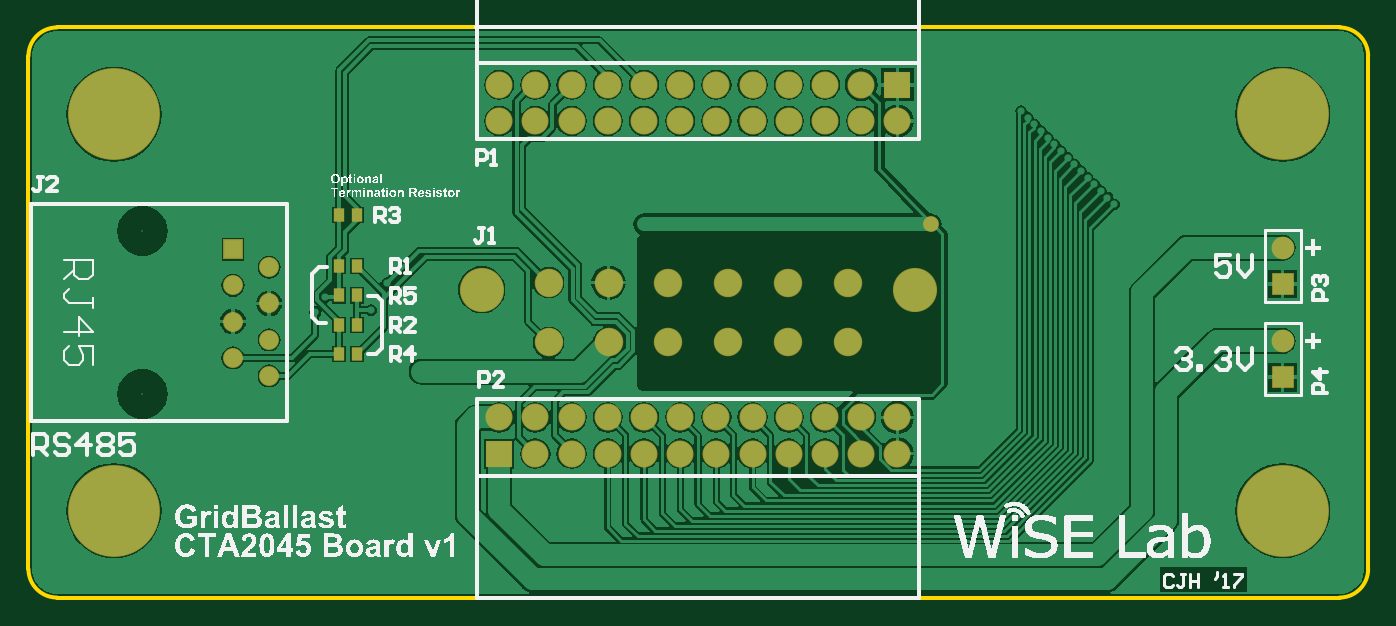
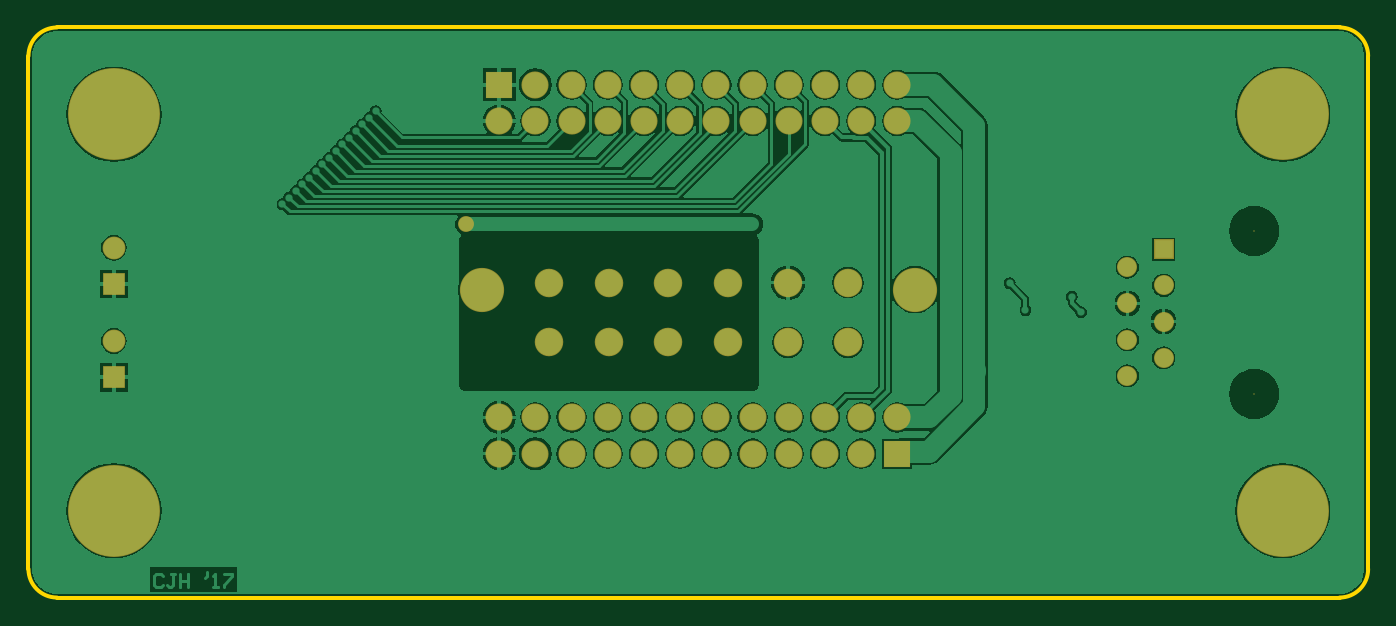
Circuit board: 7 layer files. Board 94.0 x 40.0 mm.
- bottom_copper: CTA2045v1.GBL (47889 bytes)
- bottom_mask: CTA2045v1.GBS (1813 bytes)
- outline: CTA2045v1.GKO (415 bytes)
- top_copper: CTA2045v1.GTL (54845 bytes)
- top_silk: CTA2045v1.GTO (159570 bytes)
- paste: CTA2045v1.GTP (298 bytes)
- top_mask: CTA2045v1.GTS (2043 bytes)

=== bottom_copper: CTA2045v1.GBL (47889 bytes, source omitted) ===
=== bottom_mask: CTA2045v1.GBS ===
G04 Layer_Color=16711935*
%FSLAX25Y25*%
%MOIN*%
G70*
G01*
G75*
%ADD32C,0.25400*%
%ADD33C,0.05518*%
%ADD34R,0.05518X0.05518*%
%ADD35C,0.00400*%
%ADD36C,0.07487*%
%ADD37R,0.07487X0.07487*%
%ADD38C,0.12211*%
%ADD39C,0.07880*%
%ADD40C,0.06305*%
%ADD41R,0.06305X0.06305*%
%ADD42C,0.04400*%
D32*
X161417Y-54724D02*
D03*
X-161417D02*
D03*
X161417Y54724D02*
D03*
X-161417D02*
D03*
D33*
X-118543Y-17504D02*
D03*
X-128543Y-12504D02*
D03*
X-118543Y-7504D02*
D03*
X-128543Y-2504D02*
D03*
X-118543Y2496D02*
D03*
X-128543Y7496D02*
D03*
X-118543Y12496D02*
D03*
D34*
X-128543Y17496D02*
D03*
D35*
X-153543Y-22504D02*
D03*
Y22504D02*
D03*
D36*
X55000Y-28976D02*
D03*
X45000D02*
D03*
X35000D02*
D03*
X25000D02*
D03*
X15000D02*
D03*
X5000D02*
D03*
X-5000D02*
D03*
X-15000D02*
D03*
X-25000D02*
D03*
X-35000D02*
D03*
X-45000D02*
D03*
X-55000D02*
D03*
X55000Y-38976D02*
D03*
X45000D02*
D03*
X35000D02*
D03*
X25000D02*
D03*
X15000D02*
D03*
X5000D02*
D03*
X-5000D02*
D03*
X-15000D02*
D03*
X-25000D02*
D03*
X-35000D02*
D03*
X-45000D02*
D03*
X45000Y62913D02*
D03*
X35000D02*
D03*
X25000D02*
D03*
X15000D02*
D03*
X5000D02*
D03*
X-5000D02*
D03*
X-15000D02*
D03*
X-25000D02*
D03*
X-35000D02*
D03*
X-45000D02*
D03*
X-55000D02*
D03*
X55000Y52913D02*
D03*
X45000D02*
D03*
X35000D02*
D03*
X25000D02*
D03*
X15000D02*
D03*
X5000D02*
D03*
X-5000D02*
D03*
X-15000D02*
D03*
X-25000D02*
D03*
X-35000D02*
D03*
X-45000D02*
D03*
X-55000D02*
D03*
D37*
Y-38976D02*
D03*
X55000Y62913D02*
D03*
D38*
X-59842Y6299D02*
D03*
X59842D02*
D03*
D39*
X41339Y8268D02*
D03*
X24803D02*
D03*
X8268D02*
D03*
X-8268D02*
D03*
X-24803D02*
D03*
X-41339D02*
D03*
X41339Y-8268D02*
D03*
X24803D02*
D03*
X8268D02*
D03*
X-8268D02*
D03*
X-24803D02*
D03*
X-41339D02*
D03*
D40*
X161417Y17874D02*
D03*
Y-7874D02*
D03*
D41*
Y7874D02*
D03*
Y-17874D02*
D03*
D42*
X64173Y24409D02*
D03*
M02*

=== outline: CTA2045v1.GKO ===
G04 Layer_Color=16711935*
%FSLAX25Y25*%
%MOIN*%
G70*
G01*
G75*
%ADD11C,0.01000*%
D11*
X185039Y70866D02*
G03*
X177165Y78740I-7874J0D01*
G01*
Y-78740D02*
G03*
X185039Y-70866I0J7874D01*
G01*
X-185039D02*
G03*
X-177165Y-78740I7874J0D01*
G01*
Y78740D02*
G03*
X-185039Y70866I0J-7874D01*
G01*
X-177165Y78740D02*
X177165D01*
X185039Y-70866D02*
Y70866D01*
X-177165Y-78740D02*
X177165D01*
X-185039Y-70866D02*
Y70866D01*
M02*

=== top_copper: CTA2045v1.GTL (54845 bytes, source omitted) ===
=== top_silk: CTA2045v1.GTO (159570 bytes, source omitted) ===
=== paste: CTA2045v1.GTP ===
G04 Layer_Color=8421504*
%FSLAX25Y25*%
%MOIN*%
G70*
G01*
G75*
%ADD10R,0.02756X0.03347*%
D10*
X-94297Y27000D02*
D03*
X-99218D02*
D03*
X-94297Y12800D02*
D03*
X-99218D02*
D03*
X-94297Y-3386D02*
D03*
X-99218D02*
D03*
X-94297Y-11479D02*
D03*
X-99218D02*
D03*
X-94297Y4707D02*
D03*
X-99218D02*
D03*
M02*

=== top_mask: CTA2045v1.GTS ===
G04 Layer_Color=8388736*
%FSLAX25Y25*%
%MOIN*%
G70*
G01*
G75*
%ADD31R,0.03156X0.03747*%
%ADD32C,0.25400*%
%ADD33C,0.05518*%
%ADD34R,0.05518X0.05518*%
%ADD35C,0.00400*%
%ADD36C,0.07487*%
%ADD37R,0.07487X0.07487*%
%ADD38C,0.12211*%
%ADD39C,0.07880*%
%ADD40C,0.06305*%
%ADD41R,0.06305X0.06305*%
%ADD42C,0.04400*%
D31*
X-94297Y27000D02*
D03*
X-99218D02*
D03*
X-94297Y12800D02*
D03*
X-99218D02*
D03*
X-94297Y-3386D02*
D03*
X-99218D02*
D03*
X-94297Y-11479D02*
D03*
X-99218D02*
D03*
X-94297Y4707D02*
D03*
X-99218D02*
D03*
D32*
X161417Y-54724D02*
D03*
X-161417D02*
D03*
X161417Y54724D02*
D03*
X-161417D02*
D03*
D33*
X-118543Y-17504D02*
D03*
X-128543Y-12504D02*
D03*
X-118543Y-7504D02*
D03*
X-128543Y-2504D02*
D03*
X-118543Y2496D02*
D03*
X-128543Y7496D02*
D03*
X-118543Y12496D02*
D03*
D34*
X-128543Y17496D02*
D03*
D35*
X-153543Y-22504D02*
D03*
Y22504D02*
D03*
D36*
X55000Y-28976D02*
D03*
X45000D02*
D03*
X35000D02*
D03*
X25000D02*
D03*
X15000D02*
D03*
X5000D02*
D03*
X-5000D02*
D03*
X-15000D02*
D03*
X-25000D02*
D03*
X-35000D02*
D03*
X-45000D02*
D03*
X-55000D02*
D03*
X55000Y-38976D02*
D03*
X45000D02*
D03*
X35000D02*
D03*
X25000D02*
D03*
X15000D02*
D03*
X5000D02*
D03*
X-5000D02*
D03*
X-15000D02*
D03*
X-25000D02*
D03*
X-35000D02*
D03*
X-45000D02*
D03*
X45000Y62913D02*
D03*
X35000D02*
D03*
X25000D02*
D03*
X15000D02*
D03*
X5000D02*
D03*
X-5000D02*
D03*
X-15000D02*
D03*
X-25000D02*
D03*
X-35000D02*
D03*
X-45000D02*
D03*
X-55000D02*
D03*
X55000Y52913D02*
D03*
X45000D02*
D03*
X35000D02*
D03*
X25000D02*
D03*
X15000D02*
D03*
X5000D02*
D03*
X-5000D02*
D03*
X-15000D02*
D03*
X-25000D02*
D03*
X-35000D02*
D03*
X-45000D02*
D03*
X-55000D02*
D03*
D37*
Y-38976D02*
D03*
X55000Y62913D02*
D03*
D38*
X-59842Y6299D02*
D03*
X59842D02*
D03*
D39*
X41339Y8268D02*
D03*
X24803D02*
D03*
X8268D02*
D03*
X-8268D02*
D03*
X-24803D02*
D03*
X-41339D02*
D03*
X41339Y-8268D02*
D03*
X24803D02*
D03*
X8268D02*
D03*
X-8268D02*
D03*
X-24803D02*
D03*
X-41339D02*
D03*
D40*
X161417Y17874D02*
D03*
Y-7874D02*
D03*
D41*
Y7874D02*
D03*
Y-17874D02*
D03*
D42*
X64173Y24409D02*
D03*
M02*

